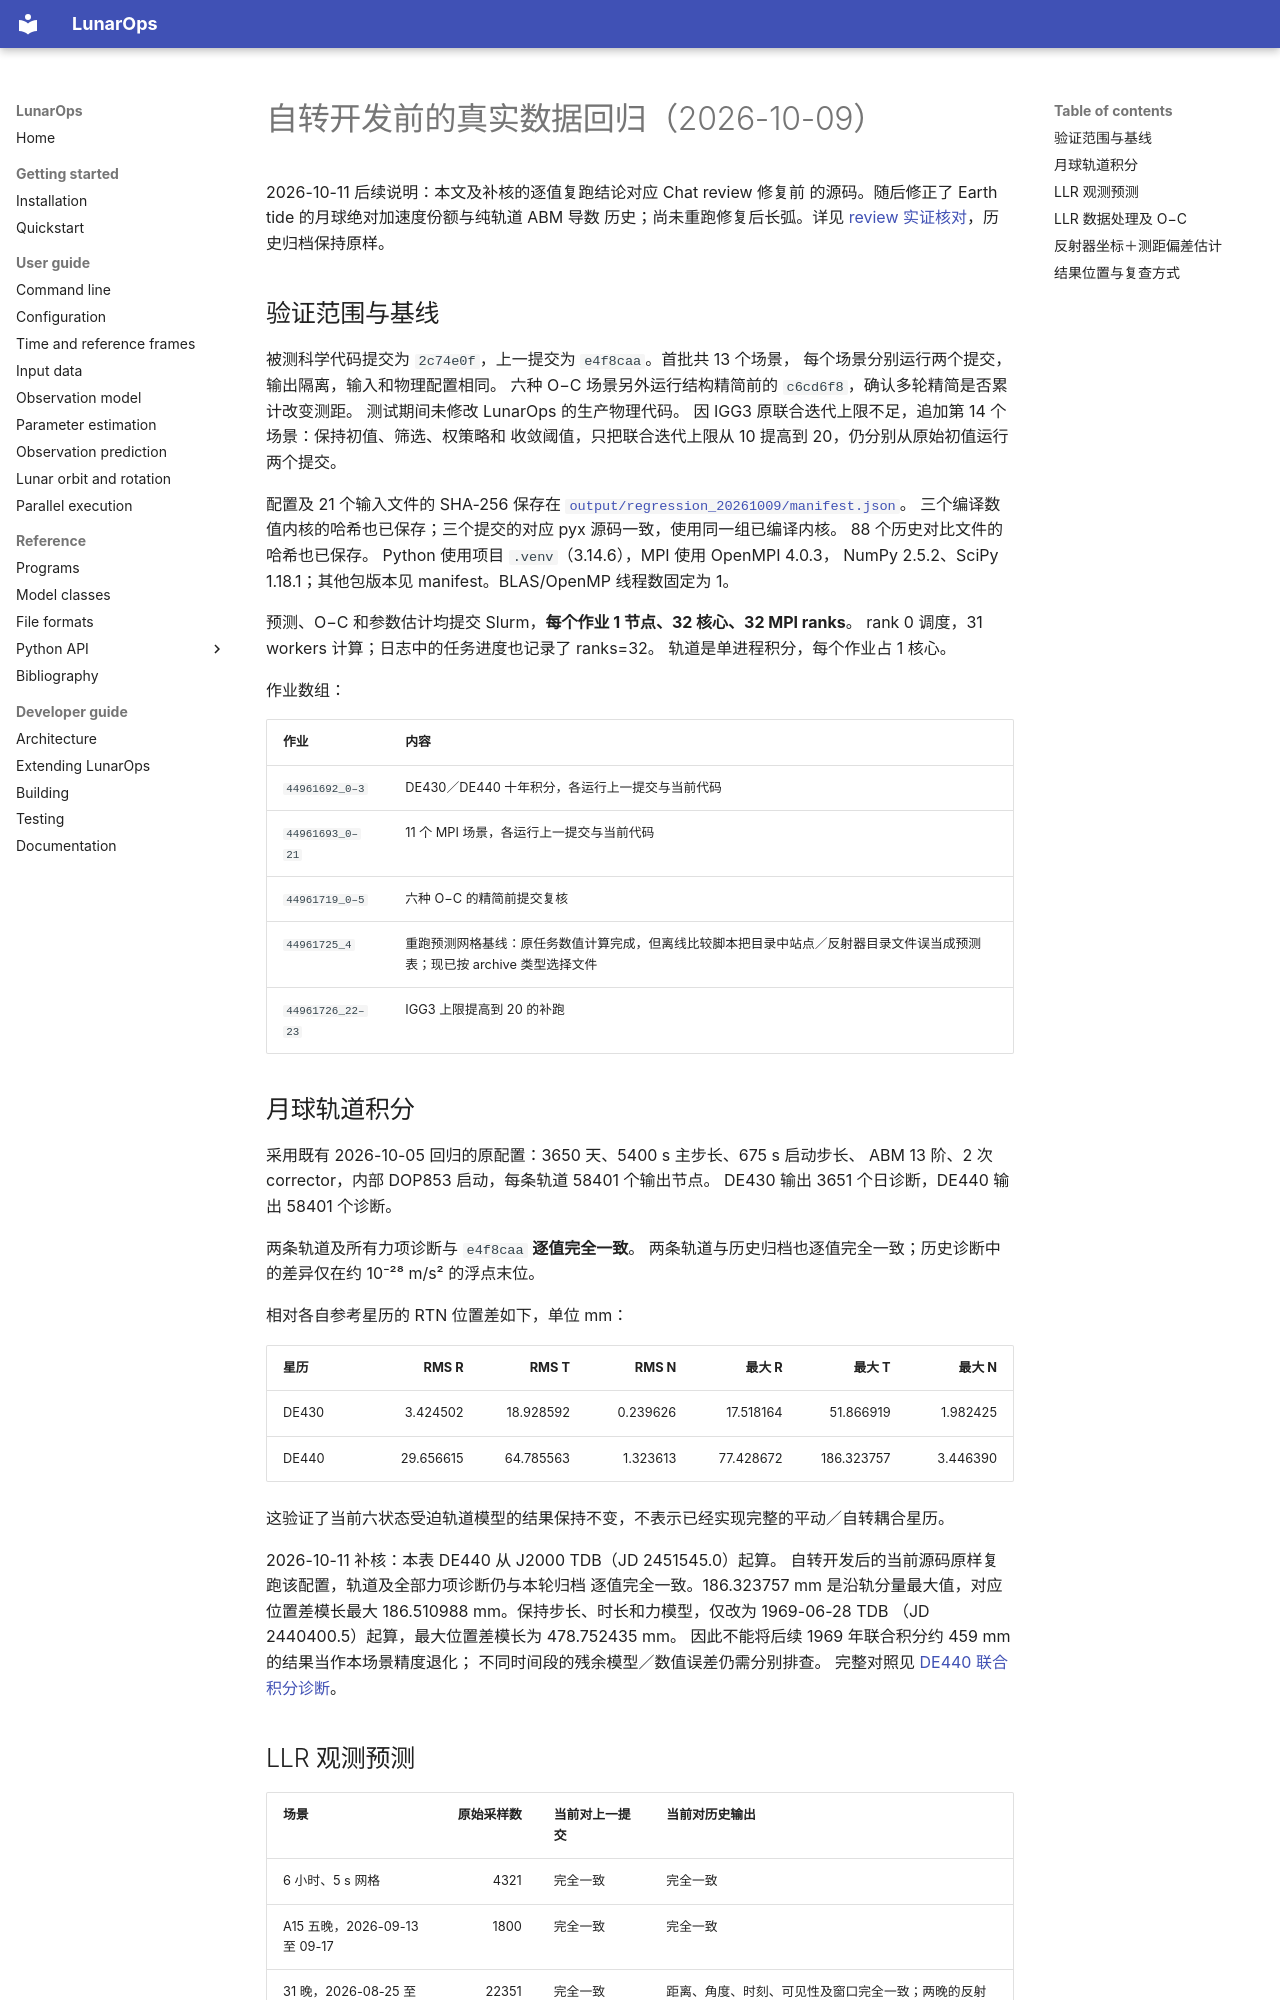

repository: wjh703/lunarops · page: REGRESSION_20261009/index.html · generator: mkdocs

# 自转开发前的真实数据回归（2026-10-09）

2026-10-11 后续说明：本文及补核的逐值复跑结论对应 Chat review 修复前
的源码。随后修正了 Earth tide 的月球绝对加速度份额与纯轨道 ABM 导数
历史；尚未重跑修复后长弧。详见
[review 实证核对](DE440_CHAT_REVIEW_VERIFICATION.md)，历史归档保持原样。

## 验证范围与基线

被测科学代码提交为 `2c74e0f`，上一提交为 `e4f8caa`。首批共 13 个场景，
每个场景分别运行两个提交，输出隔离，输入和物理配置相同。
六种 O−C 场景另外运行结构精简前的 `c6cd6f8`，确认多轮精简是否累计改变测距。
测试期间未修改 LunarOps 的生产物理代码。
因 IGG3 原联合迭代上限不足，追加第 14 个场景：保持初值、筛选、权策略和
收敛阈值，只把联合迭代上限从 10 提高到 20，仍分别从原始初值运行两个提交。

配置及 21 个输入文件的 SHA-256 保存在
[`output/regression_20261009/manifest.json`](../output/regression_20261009/manifest.json)。
三个编译数值内核的哈希也已保存；三个提交的对应 pyx 源码一致，使用同一组已编译内核。
88 个历史对比文件的哈希也已保存。
Python 使用项目 `.venv`（3.14.6），MPI 使用 OpenMPI 4.0.3，
NumPy 2.5.2、SciPy 1.18.1；其他包版本见 manifest。BLAS/OpenMP 线程数固定为 1。

预测、O−C 和参数估计均提交 Slurm，**每个作业 1 节点、32 核心、32 MPI ranks**。
rank 0 调度，31 workers 计算；日志中的任务进度也记录了 ranks=32。
轨道是单进程积分，每个作业占 1 核心。

作业数组：

| 作业 | 内容 |
|---|---|
| `44961692_0–3` | DE430／DE440 十年积分，各运行上一提交与当前代码 |
| `44961693_0–21` | 11 个 MPI 场景，各运行上一提交与当前代码 |
| `44961719_0–5` | 六种 O−C 的精简前提交复核 |
| `44961725_4` | 重跑预测网格基线：原任务数值计算完成，但离线比较脚本把目录中站点／反射器目录文件误当成预测表；现已按 archive 类型选择文件 |
| `44961726_22–23` | IGG3 上限提高到 20 的补跑 |

## 月球轨道积分

采用既有 2026-10-05 回归的原配置：3650 天、5400 s 主步长、675 s 启动步长、
ABM 13 阶、2 次 corrector，内部 DOP853 启动，每条轨道 58401 个输出节点。
DE430 输出 3651 个日诊断，DE440 输出 58401 个诊断。

两条轨道及所有力项诊断与 `e4f8caa` **逐值完全一致**。
两条轨道与历史归档也逐值完全一致；历史诊断中的差异仅在约 10⁻²⁸ m/s² 的浮点末位。

相对各自参考星历的 RTN 位置差如下，单位 mm：

| 星历 | RMS R | RMS T | RMS N | 最大 R | 最大 T | 最大 N |
|---|---:|---:|---:|---:|---:|---:|
| DE430 | 3.424502 | 18.928592 | 0.239626 | 17.518164 | 51.866919 | 1.982425 |
| DE440 | 29.656615 | 64.785563 | 1.323613 | 77.428672 | 186.323757 | 3.446390 |

这验证了当前六状态受迫轨道模型的结果保持不变，不表示已经实现完整的平动／自转耦合星历。

2026-10-11 补核：本表 DE440 从 J2000 TDB（JD 2451545.0）起算。
自转开发后的当前源码原样复跑该配置，轨道及全部力项诊断仍与本轮归档
逐值完全一致。186.323757 mm 是沿轨分量最大值，对应位置差模长最大
186.510988 mm。保持步长、时长和力模型，仅改为 1969-06-28 TDB
（JD 2440400.5）起算，最大位置差模长为 478.752435 mm。
因此不能将后续 1969 年联合积分约 459 mm 的结果当作本场景精度退化；
不同时间段的残余模型／数值误差仍需分别排查。
完整对照见 [DE440 联合积分诊断](DE440_COUPLED_ROTATION_AUDIT.md)。

## LLR 观测预测

| 场景 | 原始采样数 | 当前对上一提交 | 当前对历史输出 |
|---|---:|---|---|
| 6 小时、5 s 网格 | 4321 | 完全一致 | 完全一致 |
| A15 五晚，2026-09-13 至 09-17 | 1800 | 完全一致 | 完全一致 |
| 31 晚，2026-08-25 至 09-24 | 22351 | 完全一致 | 距离、角度、时刻、可见性及窗口完全一致；两晚的反射器 ITRF z 坐标最大差 1.013279 μm |

逐字段检查站点和反射器坐标、上行几何距离、方位角、仰角、UTC／本地时刻、
observable 标记和窗口；合并预测表也参与比较。
旧预测／窗口 archive 的读取只存在于离线验证脚本，没有加入生产兼容代码。
历史坐标采用六位小数输出，因此仅历史 ITRF 坐标允许 2 μm 绝对差；
其他预测量以及两个提交之间的全部量仍要求完全一致。

注意：A15 配置文件名保留了 `202505`，实际配置中的日期是 2026 年 9 月，
本次按实际配置运行并比较对应历史文件。
